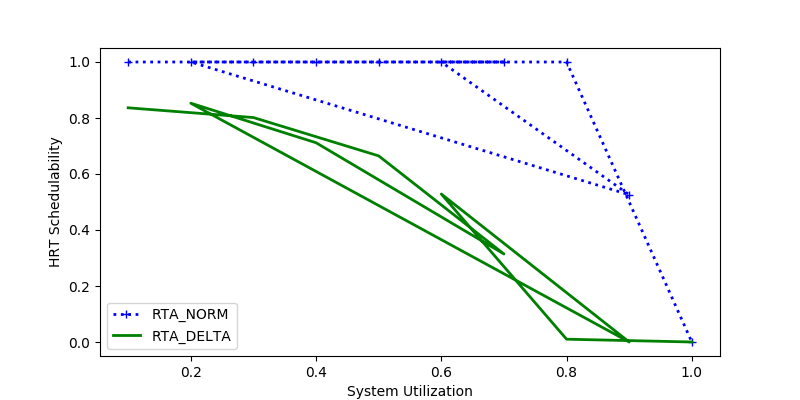

The file beside this chart, header and first rows:
sys_util, RTA_NORM, RTA_DELTA
0.1, 1.0, 0.8364
0.3, 1.0, 0.8016
0.5, 1.0, 0.6647
0.7, 1.0, 0.3144
0.4, 1.0, 0.7116
0.2, 1.0, 0.8528
0.9, 0.5259, 0.0
0.6, 1.0, 0.5285
0.8, 1.0, 0.01
1.0, 0.0, 0.0
